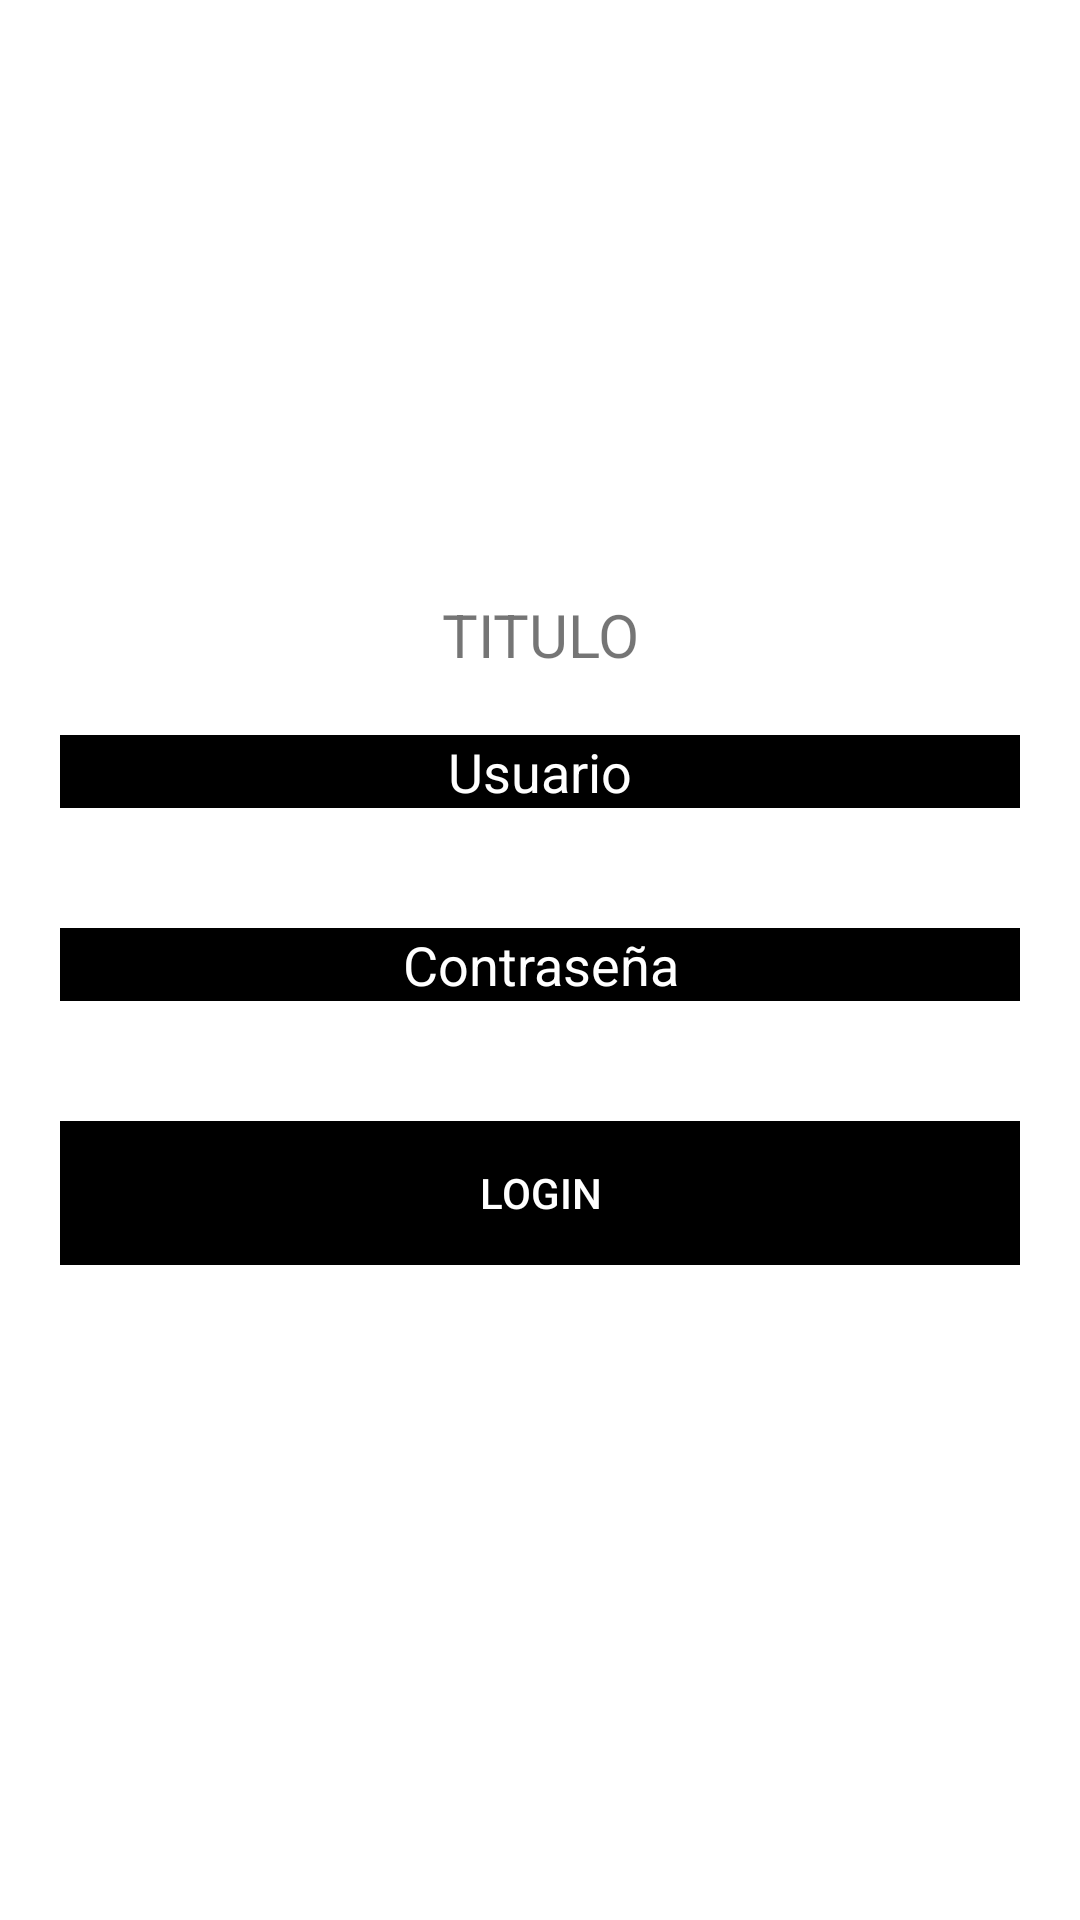

This screen was rendered from an Android layout file. Write that file and the resources it references.
<!-- AndroidManifest.xml: application theme Theme.PruebasDesignAndroid -->
<!-- res/layout/lenarlayout_ejercicio3.xml -->
<?xml version="1.0" encoding="utf-8"?>
<LinearLayout xmlns:android="http://schemas.android.com/apk/res/android"
    android:layout_width="match_parent"
    android:layout_height="match_parent"
    android:orientation="vertical"
    android:gravity="center_vertical">

    
    <TextView
        android:layout_width="match_parent"
        android:layout_height="wrap_content"
        android:text="TITULO"
        android:textSize="20dp"
        android:gravity="center"
        />
    
    <LinearLayout
        android:layout_width="match_parent"
        android:layout_height="wrap_content"
        android:orientation="vertical"
        android:gravity="center_vertical"
        android:padding="20dp">
    <EditText
        android:layout_width="match_parent"
        android:layout_height="wrap_content"
        android:text="Usuario"
        android:gravity="center"
        android:background="@color/black"
        android:textColor="@color/white"
        android:layout_weight="1"
       />
    </LinearLayout>

    
    <LinearLayout
        android:layout_width="match_parent"
        android:layout_height="wrap_content"
        android:orientation="vertical"
        android:gravity="center_vertical"
        android:padding="20dp">
    <EditText
        android:layout_width="match_parent"
        android:layout_height="wrap_content"
        android:text="Contraseña"
        android:gravity="center"
        android:background="@color/black"
        android:textColor="@color/white"
        android:layout_weight="1"
        />
    </LinearLayout>

    
    <LinearLayout
        android:layout_width="match_parent"
        android:layout_height="wrap_content"
        android:orientation="vertical"
        android:gravity="center_vertical"
        android:padding="20dp">
    <Button
        android:layout_width="match_parent"
        android:layout_height="wrap_content"
        android:text="LOGIN"
        android:gravity="center"
        android:background="@color/black"
        android:textColor="@color/white"
        android:layout_weight="1"
        />
    </LinearLayout>

</LinearLayout>
<!-- resources referenced by this layout -->
<resources>
  <style name="Theme.PruebasDesignAndroid" parent="Theme.MaterialComponents.DayNight.DarkActionBar">
          
          <item name="colorPrimary">@color/purple_500</item>
          <item name="colorPrimaryVariant">@color/purple_700</item>
          <item name="colorOnPrimary">@color/white</item>
          
          <item name="colorSecondary">@color/teal_200</item>
          <item name="colorSecondaryVariant">@color/teal_700</item>
          <item name="colorOnSecondary">@color/black</item>
          
          <item name="android:statusBarColor">?attr/colorPrimaryVariant</item>
          
      </style>
  <!-- not gathered from this repository: default colours our renderer supplied (Android Studio template values) -->
  <color name="purple_500">#FF6200EE</color>
  <color name="purple_700">#FF3700B3</color>
  <color name="teal_200">#FF03DAC5</color>
  <color name="teal_700">#FF018786</color>
  <color name="black">#FF000000</color>
  <color name="white">#FFFFFFFF</color>
</resources>
